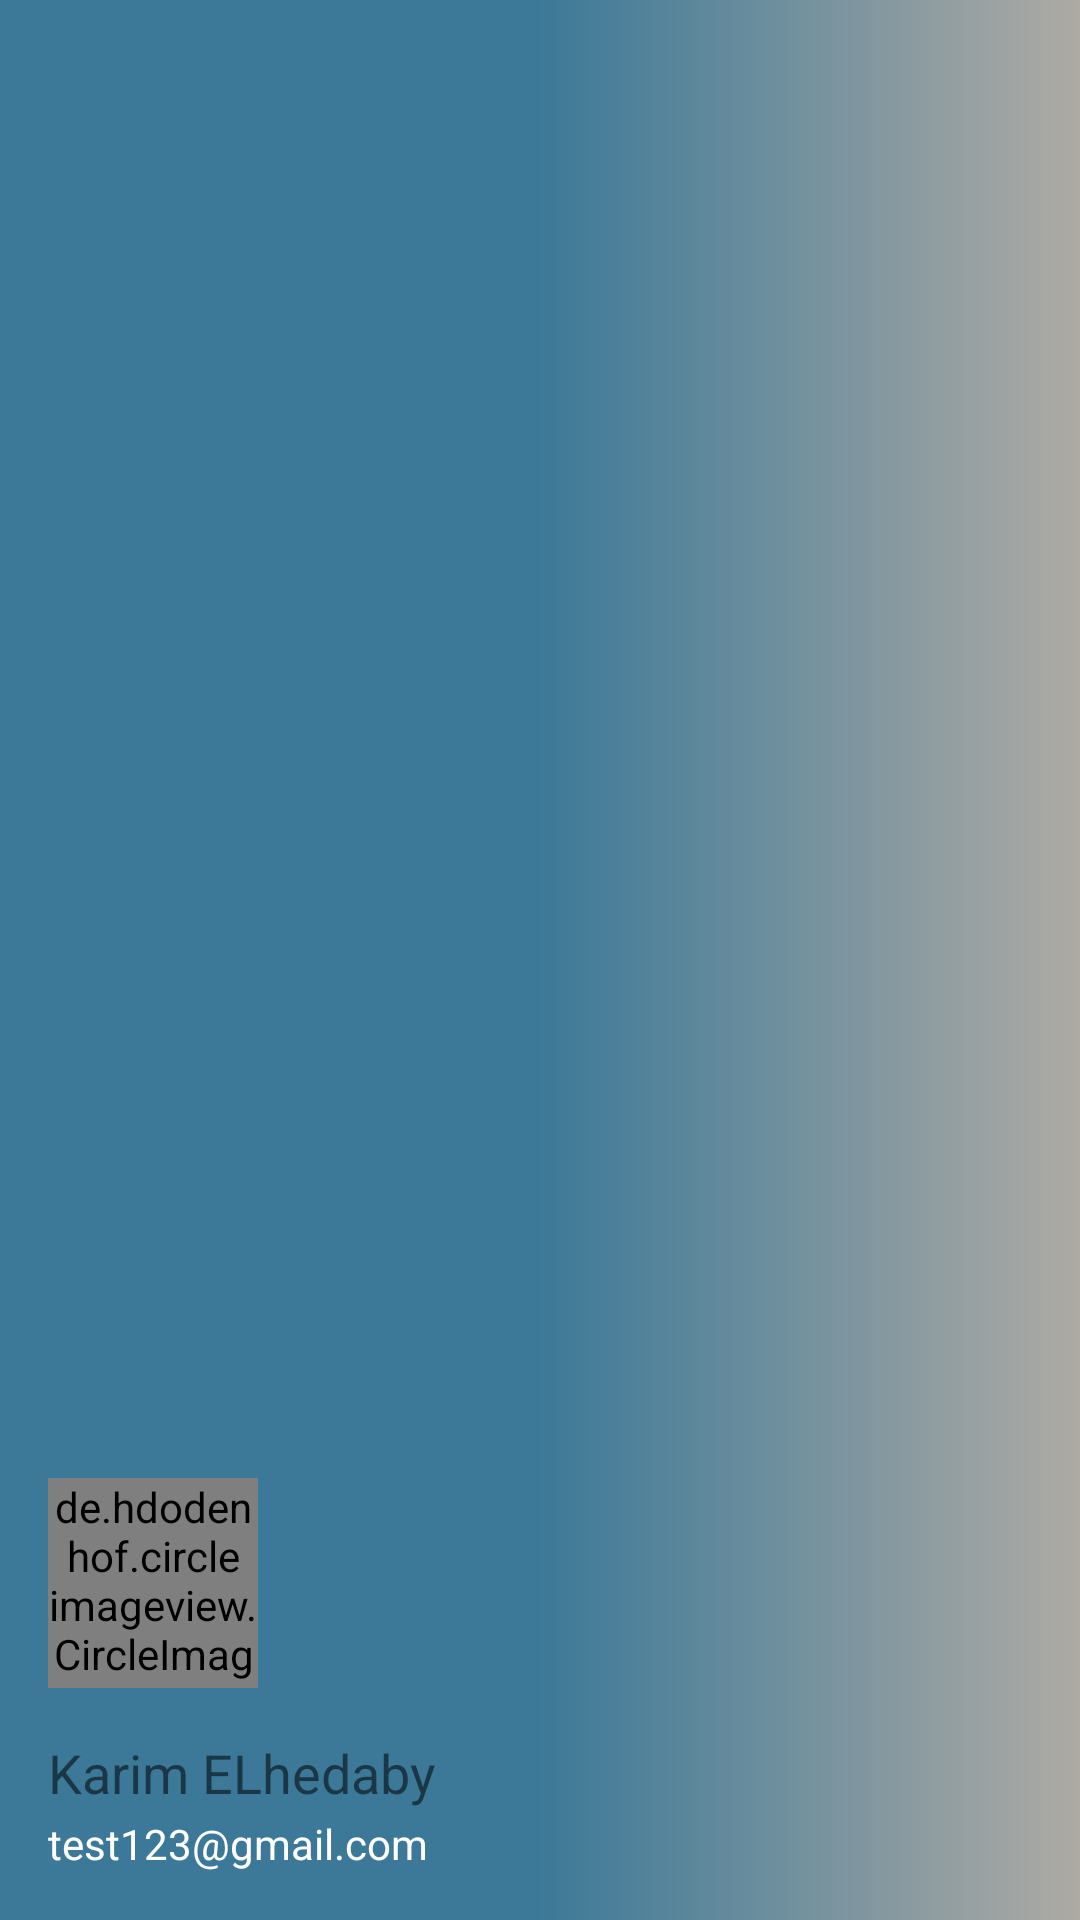

Produce the Android XML layout that renders to this screen, including the resource entries it uses.
<!-- AndroidManifest.xml: application theme AppTheme -->
<!-- res/layout/nav_header_home.xml -->
<?xml version="1.0" encoding="utf-8"?>
<LinearLayout xmlns:android="http://schemas.android.com/apk/res/android"
    xmlns:app="http://schemas.android.com/apk/res-auto"
    android:layout_width="match_parent"
    android:layout_height="@dimen/nav_header_height"
    android:background="@drawable/side_nav_bar"
    android:gravity="bottom"
    android:orientation="vertical"
    android:paddingBottom="@dimen/activity_vertical_margin"
    android:paddingLeft="@dimen/activity_horizontal_margin"
    android:paddingRight="@dimen/activity_horizontal_margin"
    android:paddingTop="@dimen/activity_vertical_margin">

    <de.hdodenhof.circleimageview.CircleImageView
        android:id="@+id/imageView"
        android:layout_width="70dp"
        android:layout_height="70dp"
        android:src="@drawable/ic_profile"
        app:civ_border_color="#fff"
        app:civ_border_width="3dp" />

    <TextView
        android:layout_width="match_parent"
        android:layout_height="wrap_content"
        android:paddingTop="@dimen/nav_header_vertical_spacing"
        android:text="Karim ELhedaby"
        android:textSize="18dp" />

    <TextView
        android:layout_width="wrap_content"
        android:layout_height="wrap_content"
        android:paddingTop="2dp"
        android:text="test123@gmail.com"
        android:textColor="#fff"
        android:textSize="14dp" />

</LinearLayout>
<!-- resources referenced by this layout -->
<resources>
  <dimen name="activity_horizontal_margin">16dp</dimen>
  <dimen name="activity_vertical_margin">16dp</dimen>
  <dimen name="nav_header_height">200dp</dimen>
  <dimen name="nav_header_vertical_spacing">16dp</dimen>
  <!-- drawable ic_profile: png bitmap (drawable-hdpi, 1309 bytes) -->
  <!-- drawable side_nav_bar (drawable) -->
  <shape xmlns:android="http://schemas.android.com/apk/res/android"
      android:shape="rectangle">
      <gradient
  
      android:angle="0"
      android:startColor="@color/colorPrimary"
      android:centerColor="@color/colorPrimaryDark"
      android:endColor="#aeaaa4"
      android:type="linear" />
  </shape>
  <style name="AppTheme" parent="Theme.AppCompat.Light.DarkActionBar">
          
          <item name="colorPrimary">@color/colorPrimary</item>
          <item name="colorPrimaryDark">@color/colorPrimaryDark</item>
          <item name="colorAccent">@color/colorAccent</item>
      </style>
  <color name="colorPrimary">#3c7998</color>
  <color name="colorPrimaryDark">#3c7998</color>
  <color name="colorAccent">#616161</color>
</resources>
